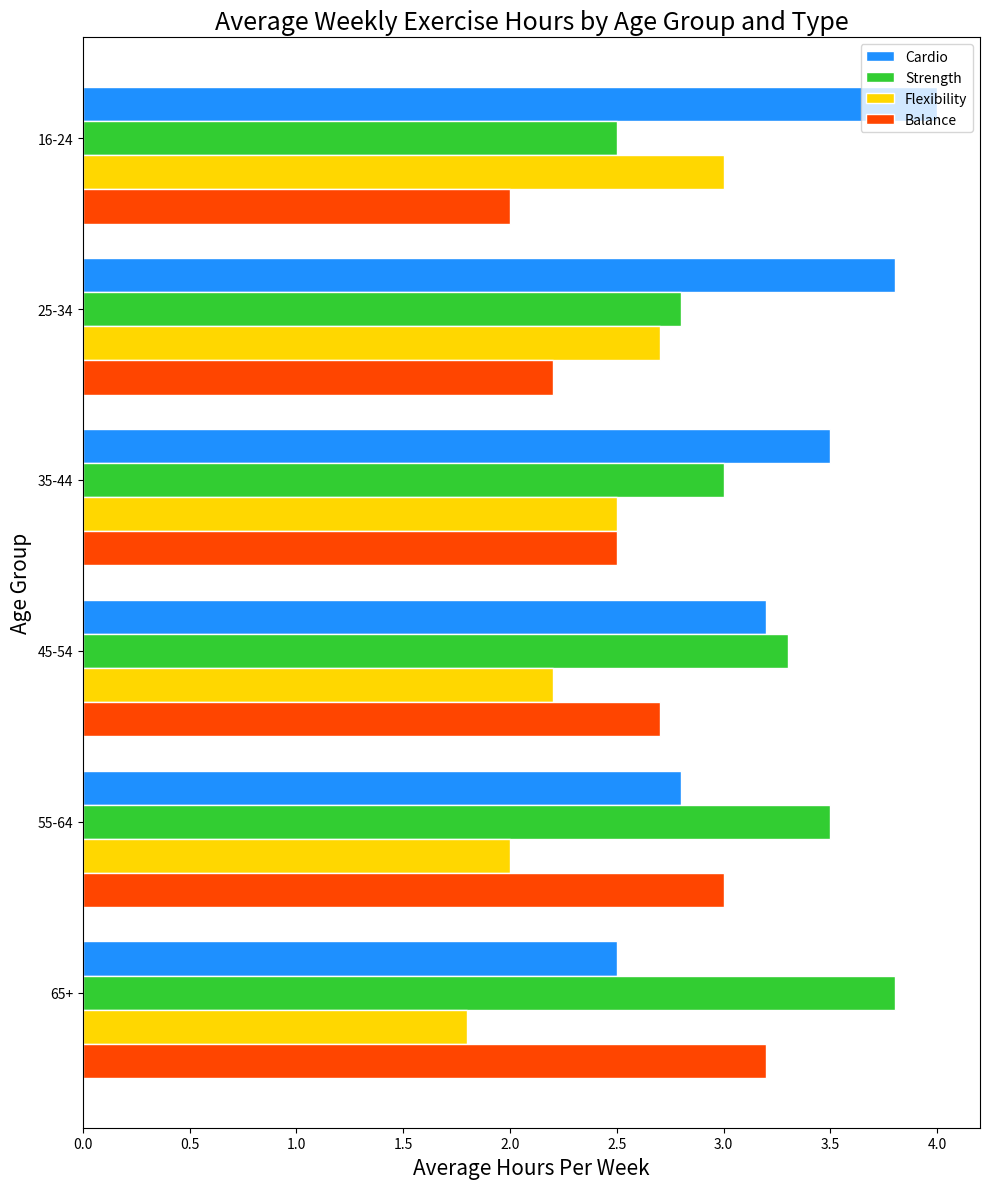

Python code for this plot:

import matplotlib.pyplot as plt
import pandas as pd

data = {
    "Age Group": ["16-24", "25-34", "35-44", "45-54", "55-64", "65+"],
    "Cardio": [4.0, 3.8, 3.5, 3.2, 2.8, 2.5],
    "Strength": [2.5, 2.8, 3.0, 3.3, 3.5, 3.8],
    "Flexibility": [3.0, 2.7, 2.5, 2.2, 2.0, 1.8],
    "Balance": [2.0, 2.2, 2.5, 2.7, 3.0, 3.2]
}

df = pd.DataFrame(data)

fig, ax = plt.subplots(figsize=(10, 12))

bar_height = 0.2

indices = df.index
r1 = range(len(indices))
r2 = [x + bar_height for x in r1]
r3 = [x + bar_height for x in r2]
r4 = [x + bar_height for x in r3]

ax.barh(r1, df['Cardio'], color='#1E90FF', edgecolor='white', height=bar_height, label='Cardio')
ax.barh(r2, df['Strength'], color='#32CD32', edgecolor='white', height=bar_height, label='Strength')
ax.barh(r3, df['Flexibility'], color='#FFD700', edgecolor='white', height=bar_height, label='Flexibility')
ax.barh(r4, df['Balance'], color='#FF4500', edgecolor='white', height=bar_height, label='Balance')

ax.set_xlabel('Average Hours Per Week', fontsize=15)
ax.set_ylabel('Age Group', fontsize=15)
ax.set_title('Average Weekly Exercise Hours by Age Group and Type', fontsize=18)

ax.set_yticks([r + bar_height for r in range(len(r1))])
ax.set_yticklabels(df['Age Group'])
ax.invert_yaxis()

ax.legend(loc='upper right')
plt.tight_layout()
plt.show()
